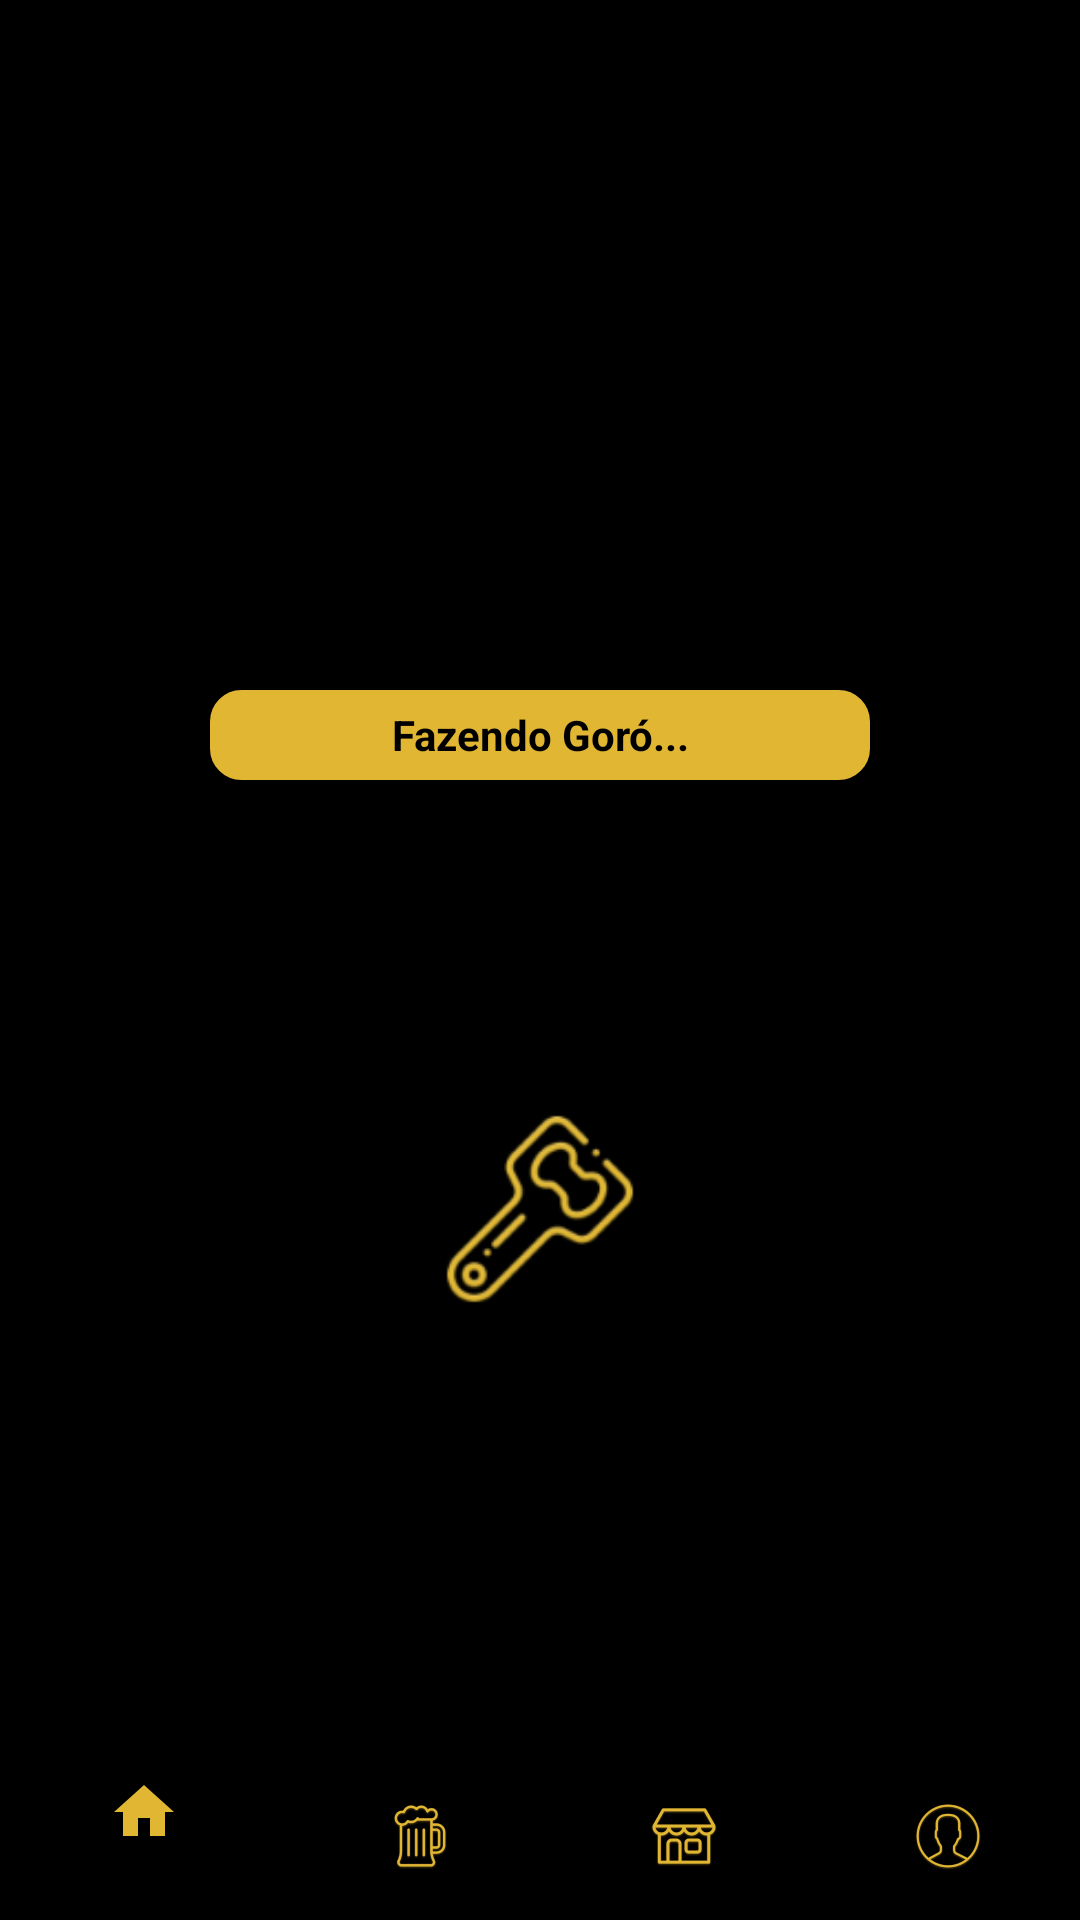

Android layout source for this screen:
<!-- AndroidManifest.xml: application theme AppTheme -->
<!-- res/layout/activity_making_goro.xml -->
<?xml version="1.0" encoding="utf-8"?>
<android.support.constraint.ConstraintLayout xmlns:android="http://schemas.android.com/apk/res/android"
    xmlns:app="http://schemas.android.com/apk/res-auto"
    xmlns:tools="http://schemas.android.com/tools"
    android:id="@+id/container"
    android:layout_width="match_parent"
    android:layout_height="match_parent"
    android:layout_margin="20dp"
    tools:context=".MakingGoroActivity">

    <LinearLayout
        android:layout_width="match_parent"
        android:layout_height="match_parent"
        android:orientation="vertical">

        <TextView
            android:layout_width="220dp"
            android:layout_height="30dp"
            android:layout_gravity="center"
            android:layout_marginTop="230dp"
            android:background="@drawable/rounded_edittext"
            android:gravity="center"
            android:text="Fazendo Goró..."
            android:textColor="@color/primaryColor"
            android:textStyle="bold" />

        <ImageView
            android:layout_width="106dp"
            android:layout_height="106dp"
            android:layout_gravity="center"
            android:layout_marginTop="90dp"
            android:background="@mipmap/ic_making_goro" />


    </LinearLayout>

    <android.support.design.widget.BottomNavigationView
        android:id="@+id/navigation"
        android:layout_width="0dp"
        android:layout_height="wrap_content"
        android:layout_marginEnd="0dp"
        android:layout_marginStart="0dp"
        android:background="?android:attr/windowBackground"
        android:foregroundGravity="center_vertical"
        app:itemIconTint="@color/secondaryColor"
        app:layout_constraintBottom_toBottomOf="parent"
        app:layout_constraintLeft_toLeftOf="parent"
        app:layout_constraintRight_toRightOf="parent"
        app:menu="@menu/navigation" />

</android.support.constraint.ConstraintLayout>
<!-- resources referenced by this layout -->
<resources>
  <color name="primaryColor">#000000</color>
  <color name="secondaryColor">#E1B633</color>
  <!-- drawable rounded_edittext (drawable) -->
  <?xml version="1.0" encoding="utf-8"?>
  <shape xmlns:android="http://schemas.android.com/apk/res/android" >
  
      <corners android:radius="10dp" />
  
      <padding
          android:bottom="3dp"
          android:left="0dp"
          android:right="0dp"
          android:top="3dp" />
  
      <gradient
          android:angle="90"
          android:endColor="@color/secondaryColor"
          android:startColor="@color/secondaryColor" />
  
      <stroke
          android:width="1dp"
          android:color="@color/secondaryColor" />
  
  </shape>
  <!-- mipmap ic_making_goro: png bitmap (mipmap-hdpi, 4134 bytes) -->
  <style name="AppTheme" parent="Theme.AppCompat.Light.NoActionBar">
          
          <item name="colorPrimary">@color/primaryColor</item>
          <item name="colorPrimaryDark">@color/primaryColor</item>
          <item name="colorAccent">@color/secondaryColor</item>
          <item name="android:windowBackground">@color/primaryColor</item>
      </style>
</resources>
